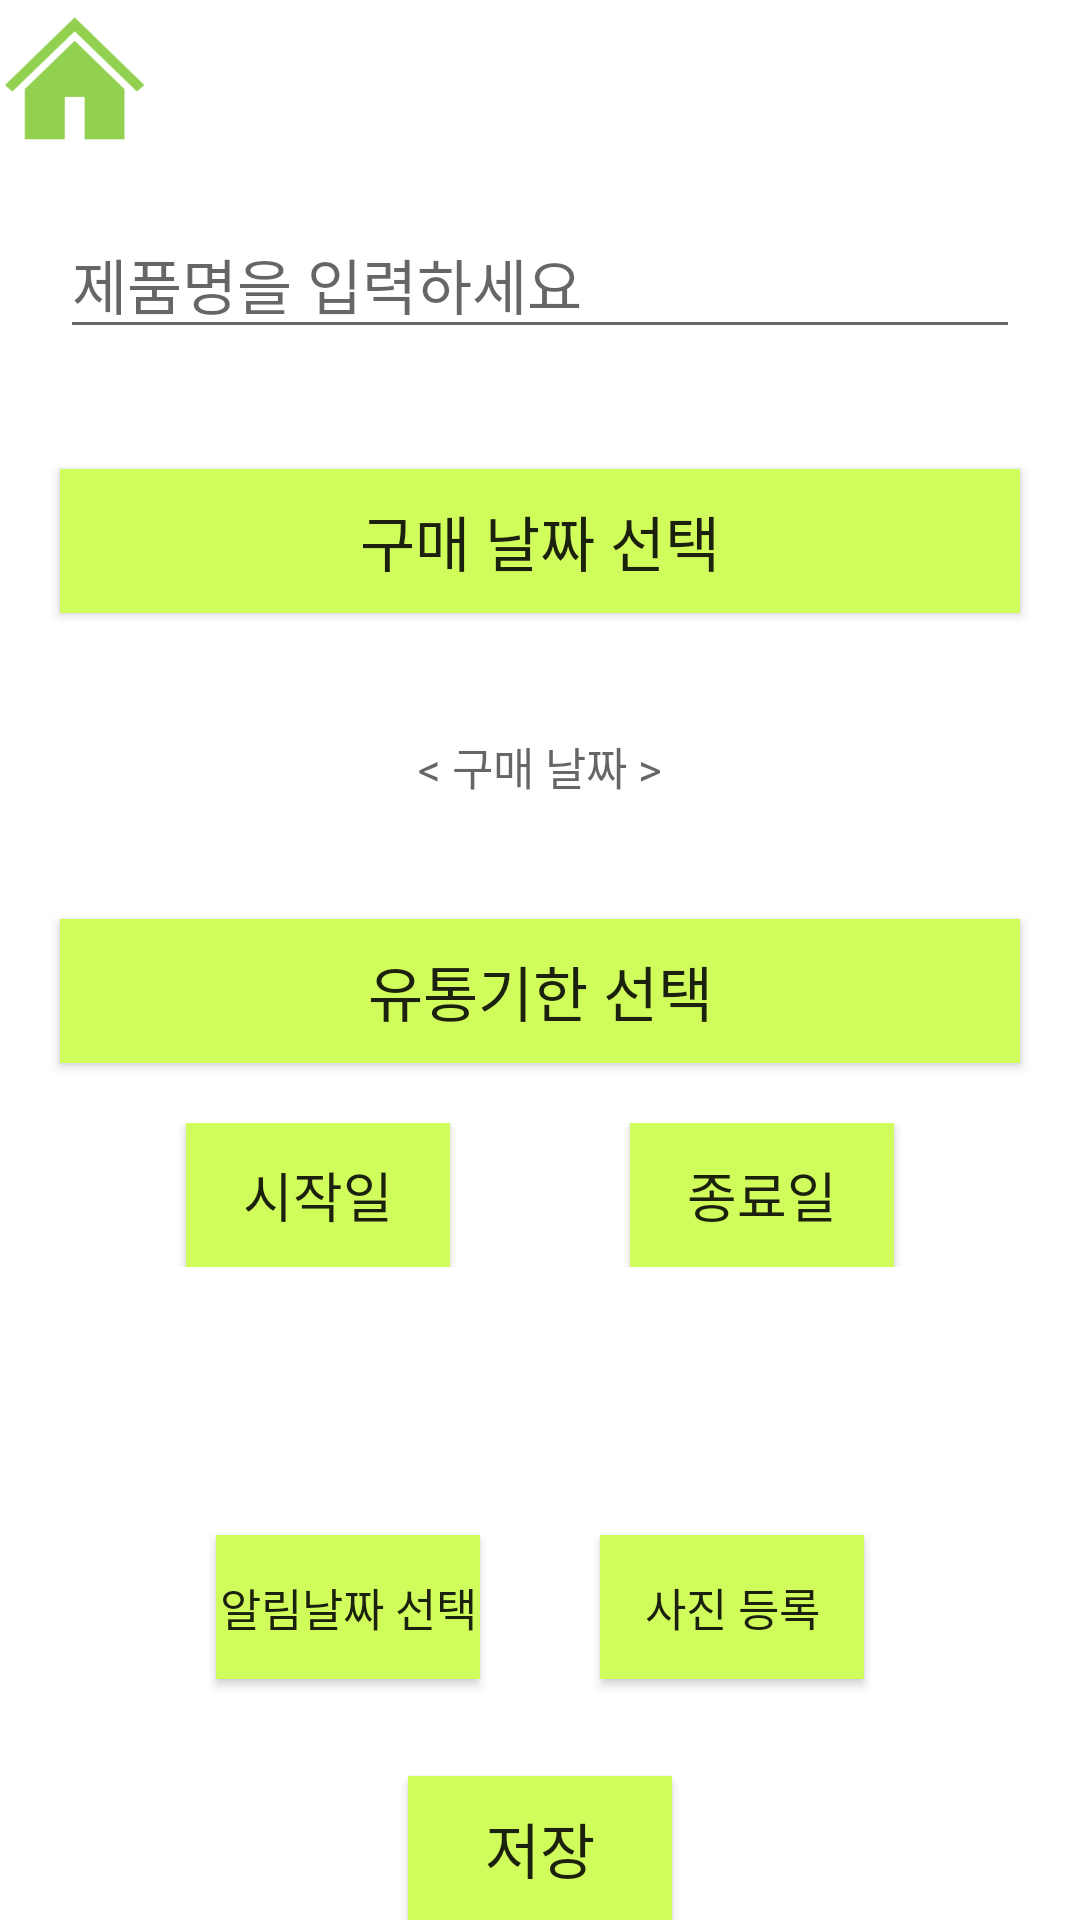

The Android layout XML behind this screen, and the referenced resources:
<!-- AndroidManifest.xml: application theme Theme.TermProject -->
<!-- res/layout/info_register.xml -->
<?xml version="1.0" encoding="utf-8"?>
<LinearLayout xmlns:android="http://schemas.android.com/apk/res/android"
    android:layout_width="match_parent"
    android:layout_height="match_parent"
    android:background="@color/white"
    android:orientation="vertical">

    <ImageButton
        android:id="@+id/home"
        android:layout_width="50dp"
        android:layout_height="50dp"
        android:background="@drawable/homebtn" />

    <LinearLayout
        android:layout_width="match_parent"
        android:layout_height="match_parent"
        android:layout_weight="2"
        android:gravity="center"
        android:orientation="vertical">

        <EditText
            android:id="@+id/name"
            android:layout_width="match_parent"
            android:layout_height="wrap_content"
            android:layout_margin="20dp"
            android:hint="제품명을 입력하세요"
            android:textSize="20dp" />

        <androidx.appcompat.widget.AppCompatButton
            android:id="@+id/date"
            android:layout_width="match_parent"
            android:layout_height="wrap_content"
            android:layout_margin="20dp"
            android:background="#d0fc5c"
            android:text="구매 날짜 선택"
            android:textSize="20dp" />

        <TextView
            android:id="@+id/dateText"
            android:layout_width="match_parent"
            android:layout_height="wrap_content"
            android:layout_margin="20dp"
            android:hint="&lt; 구매 날짜 &gt;"
            android:textAlignment="center"
            android:textSize="15dp" />

        <androidx.appcompat.widget.AppCompatButton
            android:layout_width="match_parent"
            android:layout_height="wrap_content"
            android:layout_margin="20dp"
            android:background="#d0fc5c"
            android:text="유통기한 선택"
            android:clickable="false"
            android:textSize="20dp" />

        <LinearLayout
            android:layout_width="match_parent"
            android:layout_height="wrap_content"
            android:orientation="horizontal"
            android:gravity="center" >

            <androidx.appcompat.widget.AppCompatButton
                android:id="@+id/btn_startDate"
                android:layout_width="wrap_content"
                android:layout_height="wrap_content"
                android:text="시작일"
                android:textSize="18dp"
                android:background="#d0fc5c"
                android:layout_marginRight="30dp"/>

            <androidx.appcompat.widget.AppCompatButton
                android:id="@+id/btn_finDate"
                android:layout_width="wrap_content"
                android:layout_height="wrap_content"
                android:text="종료일"
                android:textSize="18dp"
                android:background="#d0fc5c"
                android:layout_marginLeft="30dp"/>


        </LinearLayout>

        <LinearLayout
            android:layout_width="match_parent"
            android:layout_height="match_parent"
            android:orientation="horizontal"
            android:gravity="center" >

            <TextView
                android:id="@+id/start_Date"
                android:layout_width="wrap_content"
                android:layout_height="wrap_content"
                android:layout_margin="40dp"
                android:hint="0000-00-00"
                android:textAlignment="center"
                android:textSize="20dp" />

            <TextView
                android:id="@+id/fin_Date"
                android:layout_width="wrap_content"
                android:layout_height="wrap_content"
                android:layout_margin="40dp"
                android:hint="0000-00-00"
                android:textAlignment="center"
                android:textSize="20dp" />
        </LinearLayout>




    </LinearLayout>

    <LinearLayout
        android:layout_width="match_parent"
        android:layout_height="match_parent"
        android:layout_weight="5"
        android:gravity="center"
        android:orientation="horizontal">

        <androidx.appcompat.widget.AppCompatButton
            android:id="@+id/setDate"
            android:layout_width="wrap_content"
            android:layout_height="wrap_content"
            android:layout_margin="20dp"
            android:background="#d0fc5c"
            android:text="알림날짜 선택"
            android:textSize="15dp" />


        <androidx.appcompat.widget.AppCompatButton
            android:id="@+id/setPicture"
            android:layout_width="wrap_content"
            android:layout_height="wrap_content"
            android:layout_margin="20dp"
            android:background="#d0fc5c"
            android:text="사진 등록"
            android:textSize="15dp" />

    </LinearLayout>

    <androidx.appcompat.widget.AppCompatButton
        android:id="@+id/save"
        android:layout_width="wrap_content"
        android:layout_height="wrap_content"
        android:layout_gravity="bottom|center"
        android:text="저장"
        android:background="#d0fc5c"
        android:textSize="20dp" />


</LinearLayout>
<!-- resources referenced by this layout -->
<resources>
  <!-- drawable homebtn: png bitmap (drawable-v24, 5467 bytes) -->
  <style name="Theme.TermProject" parent="Theme.MaterialComponents.Light.NoActionBar">
          
          <item name="colorPrimary">@color/purple_500</item>
          <item name="colorPrimaryVariant">@color/purple_700</item>
          <item name="colorOnPrimary">@color/white</item>
          
          <item name="colorSecondary">@color/teal_200</item>
          <item name="colorSecondaryVariant">@color/teal_700</item>
          <item name="colorOnSecondary">@color/black</item>
          
          <item name="android:statusBarColor" tools:targetApi="l">?attr/colorPrimaryVariant</item>
          
      </style>
  <!-- not gathered from this repository: default colours our renderer supplied (Android Studio template values) -->
  <color name="purple_500">#FF6200EE</color>
  <color name="purple_700">#FF3700B3</color>
  <color name="teal_200">#FF03DAC5</color>
  <color name="teal_700">#FF018786</color>
  <color name="black">#FF000000</color>
  <color name="white">#FFFFFFFF</color>
</resources>
